Dataset: testgit (GitHub, vmohana/testgit). Classes: centred, hexagonal, noise, oblique, rectangular, square.

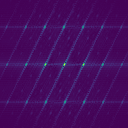
Label: oblique

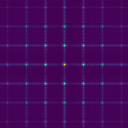
Label: rectangular

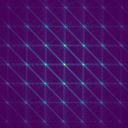
Label: centred

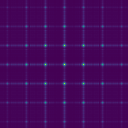
Label: square

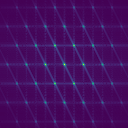
Label: hexagonal

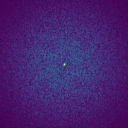
Label: noise
